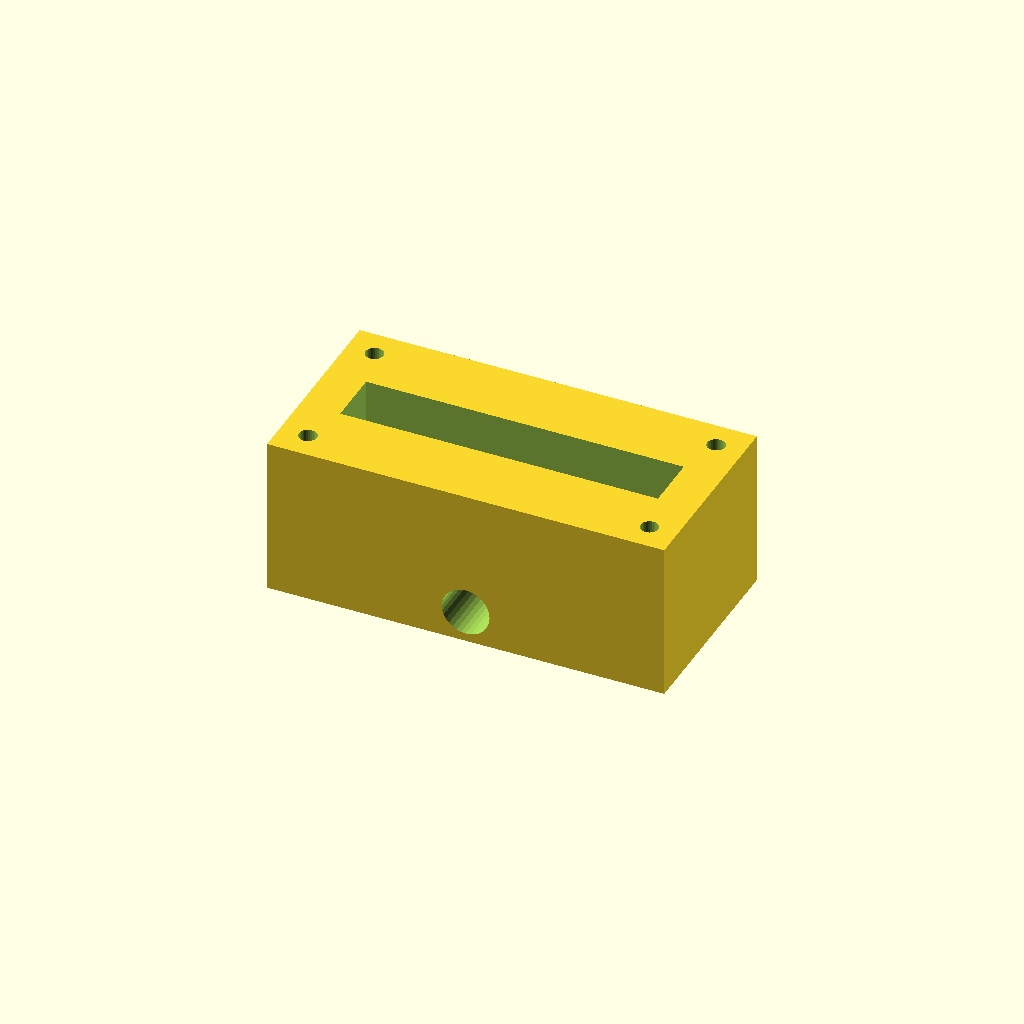
Cell 1: the model at its default parameters.
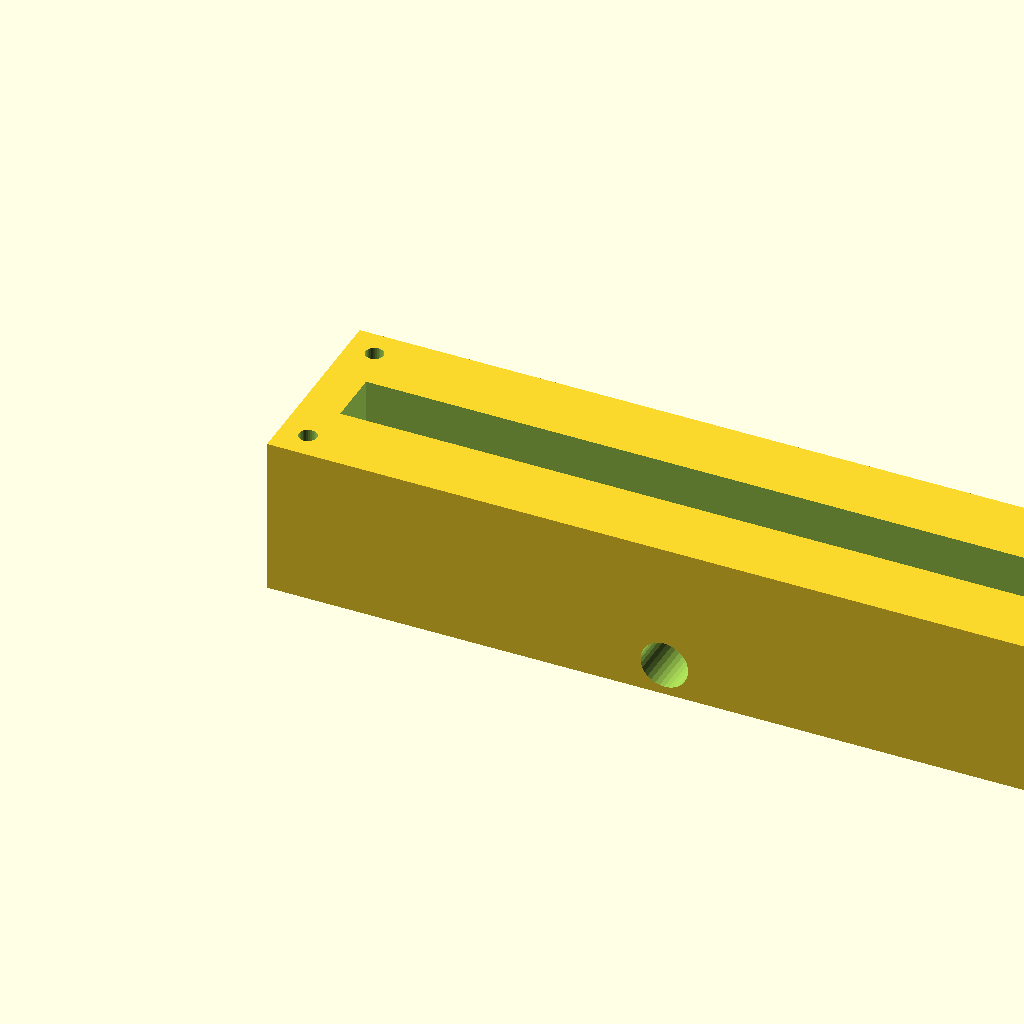
Cell 2: block_l = 200 (everything else at default).
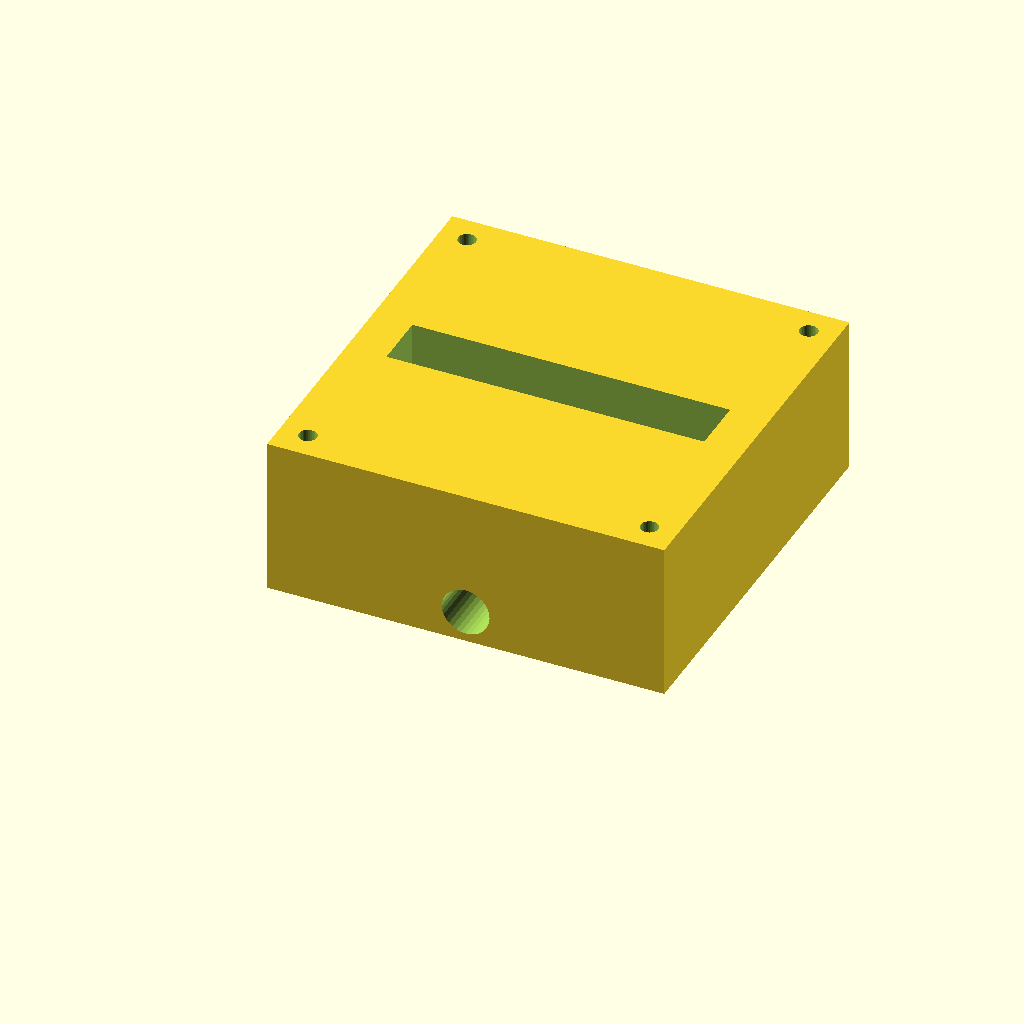
Cell 3: the same model with block_w = 100.
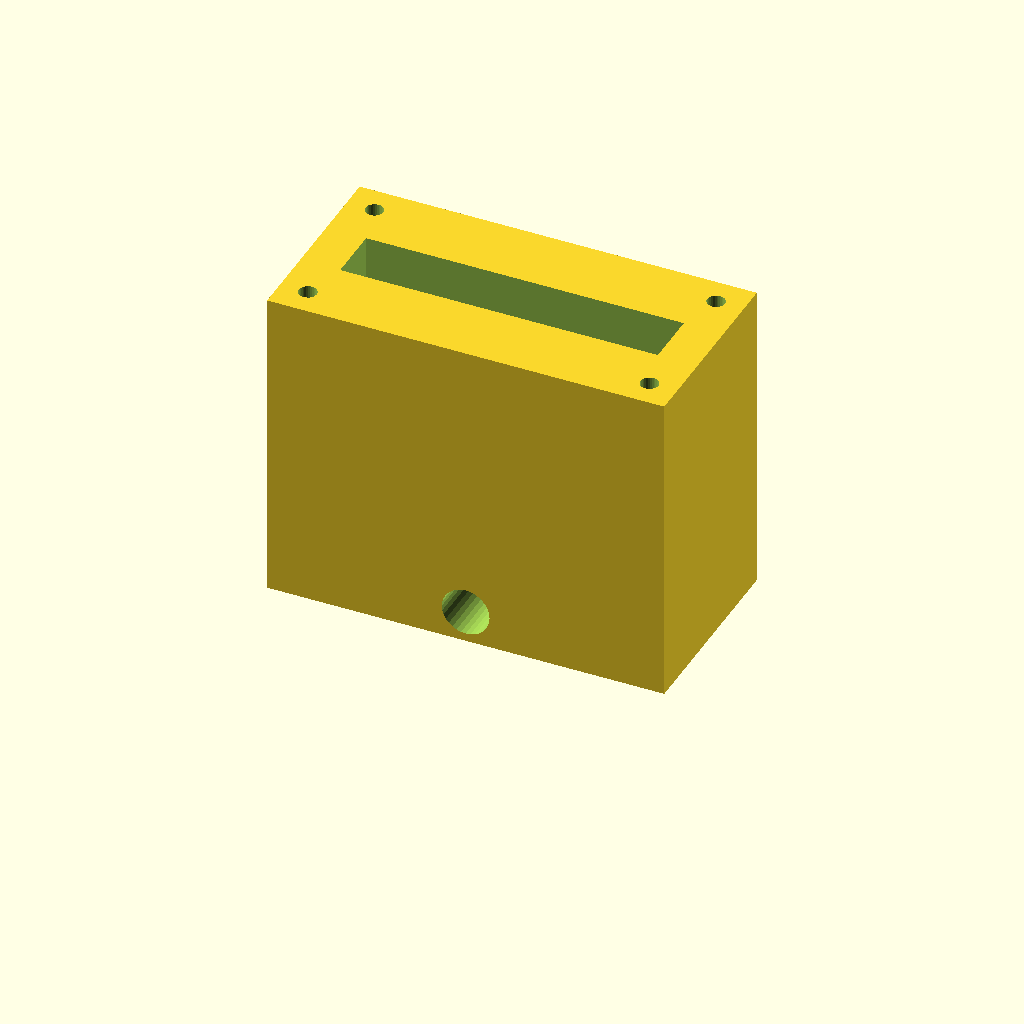
Cell 4: the same model with block_h = 80.
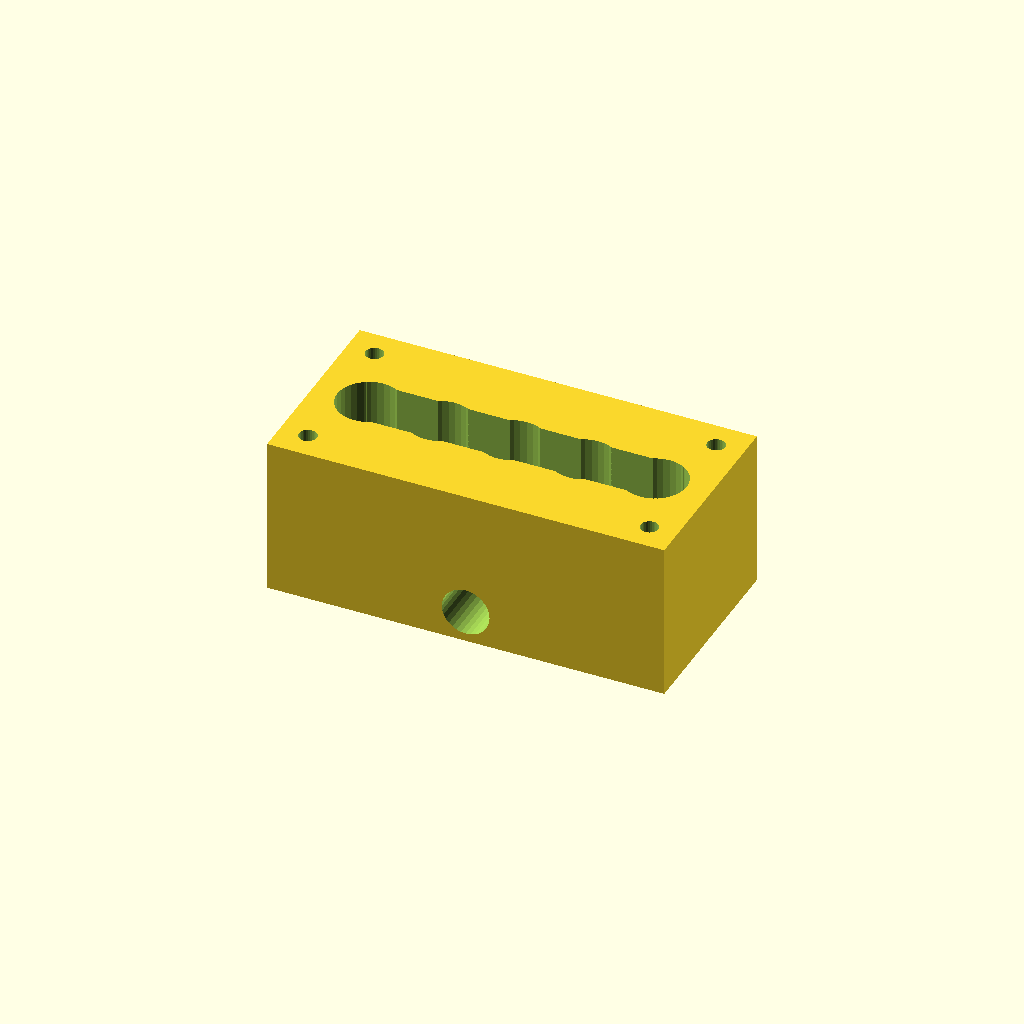
Cell 5: port_d = 16 (everything else at default).
All cells are drawn from one camera (rotation 55°, 0°, 25°, orthographic, colour scheme Cornfield), so only the parameter changes between them.
Source of the model, optional_data/data/solid2/manifoldblock/part_0122.scad:
$fn = 32;

// ----------------------------------------------------------------------
// Manifold block: side_outlet manifold
// ----------------------------------------------------------------------

// --- parameters (mm) ---
block_l = 100;            // block length, X
block_w = 50;             // block width, Y
block_h = 40;             // block height, Z
port_d = 8;               // port bore diameter
port_pitch = 18;          // port pitch along X
gallery_d = 14;           // top gallery width, Y
gallery_depth = 12;       // gallery pocket depth
wall_p = 10;              // gallery end wall thickness, X
mnt_d = 4.5;              // mounting hole diameter
mnt_in = 7;               // mounting hole inset from the edges
out_d = 12;               // outlet bore diameter
out_z = 8;                // outlet axis height
fit_tol = 0.02;           // tolerance for press fits, mm
free_tol = 0.2;           // tolerance for clearance fits, mm

n_ports = 5;  // ports in the row
port_x0 = (block_l - (n_ports - 1) * port_pitch) / 2;  // first port X

difference() {
  cube([block_l, block_w, block_h]);
  for (i = [0 : n_ports - 1])
    translate([port_x0 + i * port_pitch, block_w / 2, -1])
      cylinder(h = block_h + 2, d = port_d);
  translate([wall_p, block_w / 2 - gallery_d / 2, block_h - gallery_depth])
    cube([block_l - 2 * wall_p, gallery_d, gallery_depth + 1]);
  for (cx = [mnt_in, block_l - mnt_in])
    for (cy = [mnt_in, block_w - mnt_in])
      translate([cx, cy, -1]) cylinder(h = block_h + 2, d = mnt_d);
  translate([block_l / 2, -1, out_z]) rotate([-90, 0, 0])
    cylinder(h = block_w + 2, d = out_d);
}
Customizer parameters (derived from the source; name, type, default, range or options):
block_l: number, default 100
block_w: number, default 50
block_h: number, default 40
port_d: number, default 8
port_pitch: number, default 18
gallery_d: number, default 14
gallery_depth: number, default 12
wall_p: number, default 10
mnt_d: number, default 4.5
mnt_in: number, default 7
out_d: number, default 12
out_z: number, default 8
fit_tol: number, default 0.02
free_tol: number, default 0.2
n_ports: number, default 5
